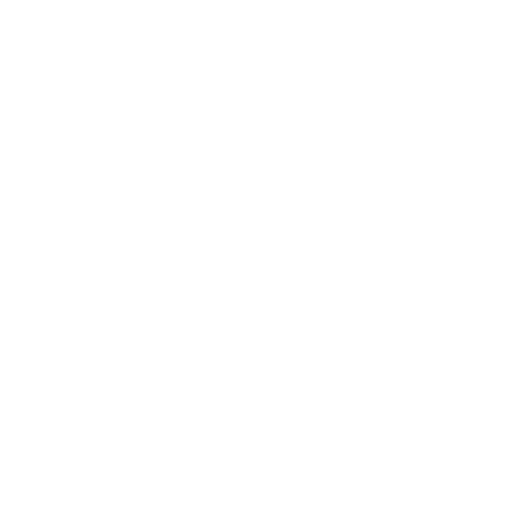
t = 0.00 s
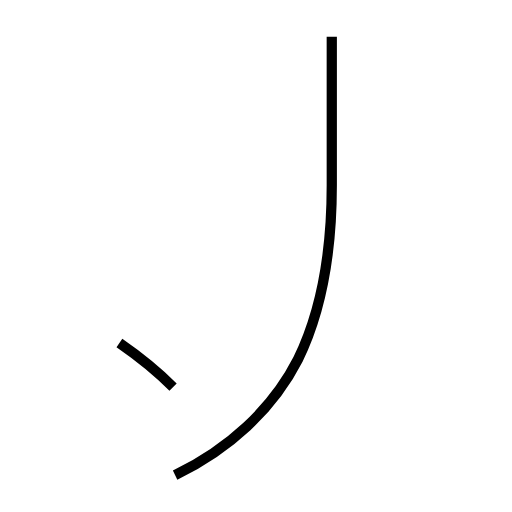
t = 1.67 s
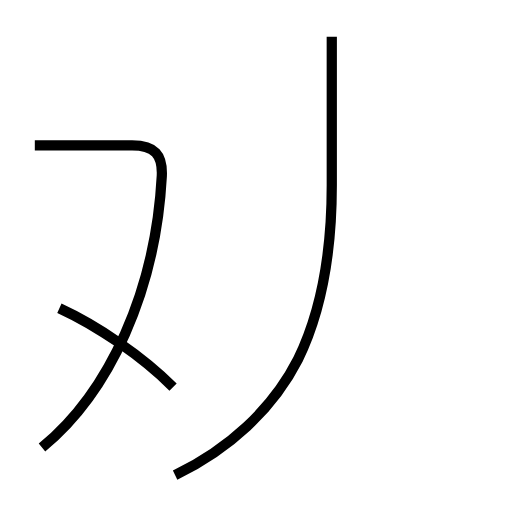
t = 3.20 s
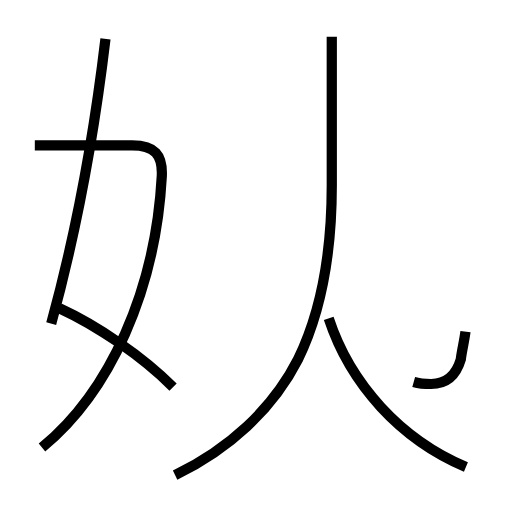
t = 4.91 s
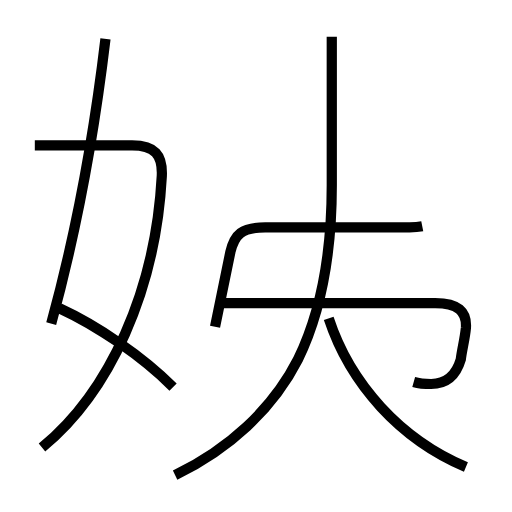
t = 6.51 s
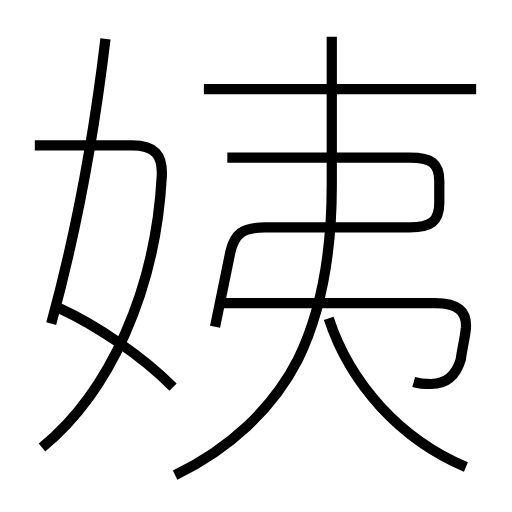
t = 8.13 s

The animated SVG that drew these frames (rendered in a browser with its animation timeline set to each time). Animation: 8 SMIL elements (animate=8); one cycle of 8.12 s.

<?xml version='1.0' encoding='utf-8'?>
<svg viewBox="0.0 -6.0 50.0 50.0" version="1.1" xmlns="http://www.w3.org/2000/svg"><rect x="-1000" y="-1000" width="2000" height="2000" stroke="white" fill="white" /><g style="fill:none;stroke:#000000;stroke-width:1"><path d="M 17.1 2.4 C 22.3 -0.1 26.6 -4.0 29.1 -8.9 C 31.2 -13.2 32.4 -18.6 32.4 -25.9 L 32.4 -40.4 " transform="translate(0.0 38.0)" stroke-dasharray="48.744805153623226" stroke-dashoffset="48.744805153623226"><animate attributeName="stroke-dashoffset" from="48.744805153623226" to="0" dur="1.4623441546086968s" begin="0s" fill="freeze" /></path><path d="M 16.9 -6.2 C 13.9 -9.2 9.5 -12.2 5.8 -13.9 " transform="translate(0.0 38.0)" stroke-dasharray="13.571094730173968" stroke-dashoffset="13.571094730173968"><animate attributeName="stroke-dashoffset" from="13.571094730173968" to="0" dur="0.40713284190521903s" begin="1.4623441546086968s" fill="freeze" /></path><path d="M 4.1 -0.3 C 10.7 -5.7 15.2 -15.6 15.8 -26.8 C 15.9 -28.9 15.1 -29.8 12.9 -29.8 L 3.4 -29.8 " transform="translate(0.0 38.0)" stroke-dasharray="44.18523100411435" stroke-dashoffset="44.18523100411435"><animate attributeName="stroke-dashoffset" from="44.18523100411435" to="0" dur="1.3255569301234305s" begin="1.869476996513916s" fill="freeze" /></path><path d="M 5.0 -12.4 C 7.2 -20.4 9.1 -30.1 10.3 -40.2 " transform="translate(0.0 38.0)" stroke-dasharray="28.326103100410823" stroke-dashoffset="28.326103100410823"><animate attributeName="stroke-dashoffset" from="28.326103100410823" to="0" dur="0.8497830930123247s" begin="3.1950339266373464s" fill="freeze" /></path><path d="M 45.5 1.6 C 39.1 -1.1 34.2 -6.5 32.1 -12.9 " transform="translate(0.0 38.0)" stroke-dasharray="20.35039374229058" stroke-dashoffset="20.35039374229058"><animate attributeName="stroke-dashoffset" from="20.35039374229058" to="0" dur="0.6105118122687174s" begin="4.044817019649671s" fill="freeze" /></path><path d="M 40.4 -6.7 C 41.1 -6.5 41.6 -6.5 42.1 -6.5 C 43.5 -6.5 44.5 -7.2 45.0 -8.9 C 45.1 -9.8 45.4 -10.9 45.5 -12.0 C 45.6 -13.6 44.7 -14.4 42.5 -14.4 L 21.7 -14.4 " transform="translate(0.0 38.0)" stroke-dasharray="34.22481813666411" stroke-dashoffset="34.22481813666411"><animate attributeName="stroke-dashoffset" from="34.22481813666411" to="0" dur="1.0267445440999232s" begin="4.655328831918389s" fill="freeze" /></path><path d="M 21.0 -12.1 L 22.5 -19.4 C 22.9 -21.1 23.6 -21.8 25.9 -21.8 L 40.0 -21.8 C 42.1 -21.8 42.9 -22.4 42.9 -24.2 L 42.9 -26.3 C 42.9 -28.1 42.1 -28.6 40.0 -28.6 L 22.2 -28.6 " transform="translate(0.0 38.0)" stroke-dasharray="54.84287171729131" stroke-dashoffset="54.84287171729131"><animate attributeName="stroke-dashoffset" from="54.84287171729131" to="0" dur="1.6452861515187391s" begin="5.682073376018312s" fill="freeze" /></path><path d="M 46.5 -35.3 L 19.9 -35.3" transform="translate(0.0 38.0)" stroke-dasharray="26.6" stroke-dashoffset="26.6"><animate attributeName="stroke-dashoffset" from="26.6" to="0" dur="0.798s" begin="7.327359527537052s" fill="freeze" /></path></g></svg>
